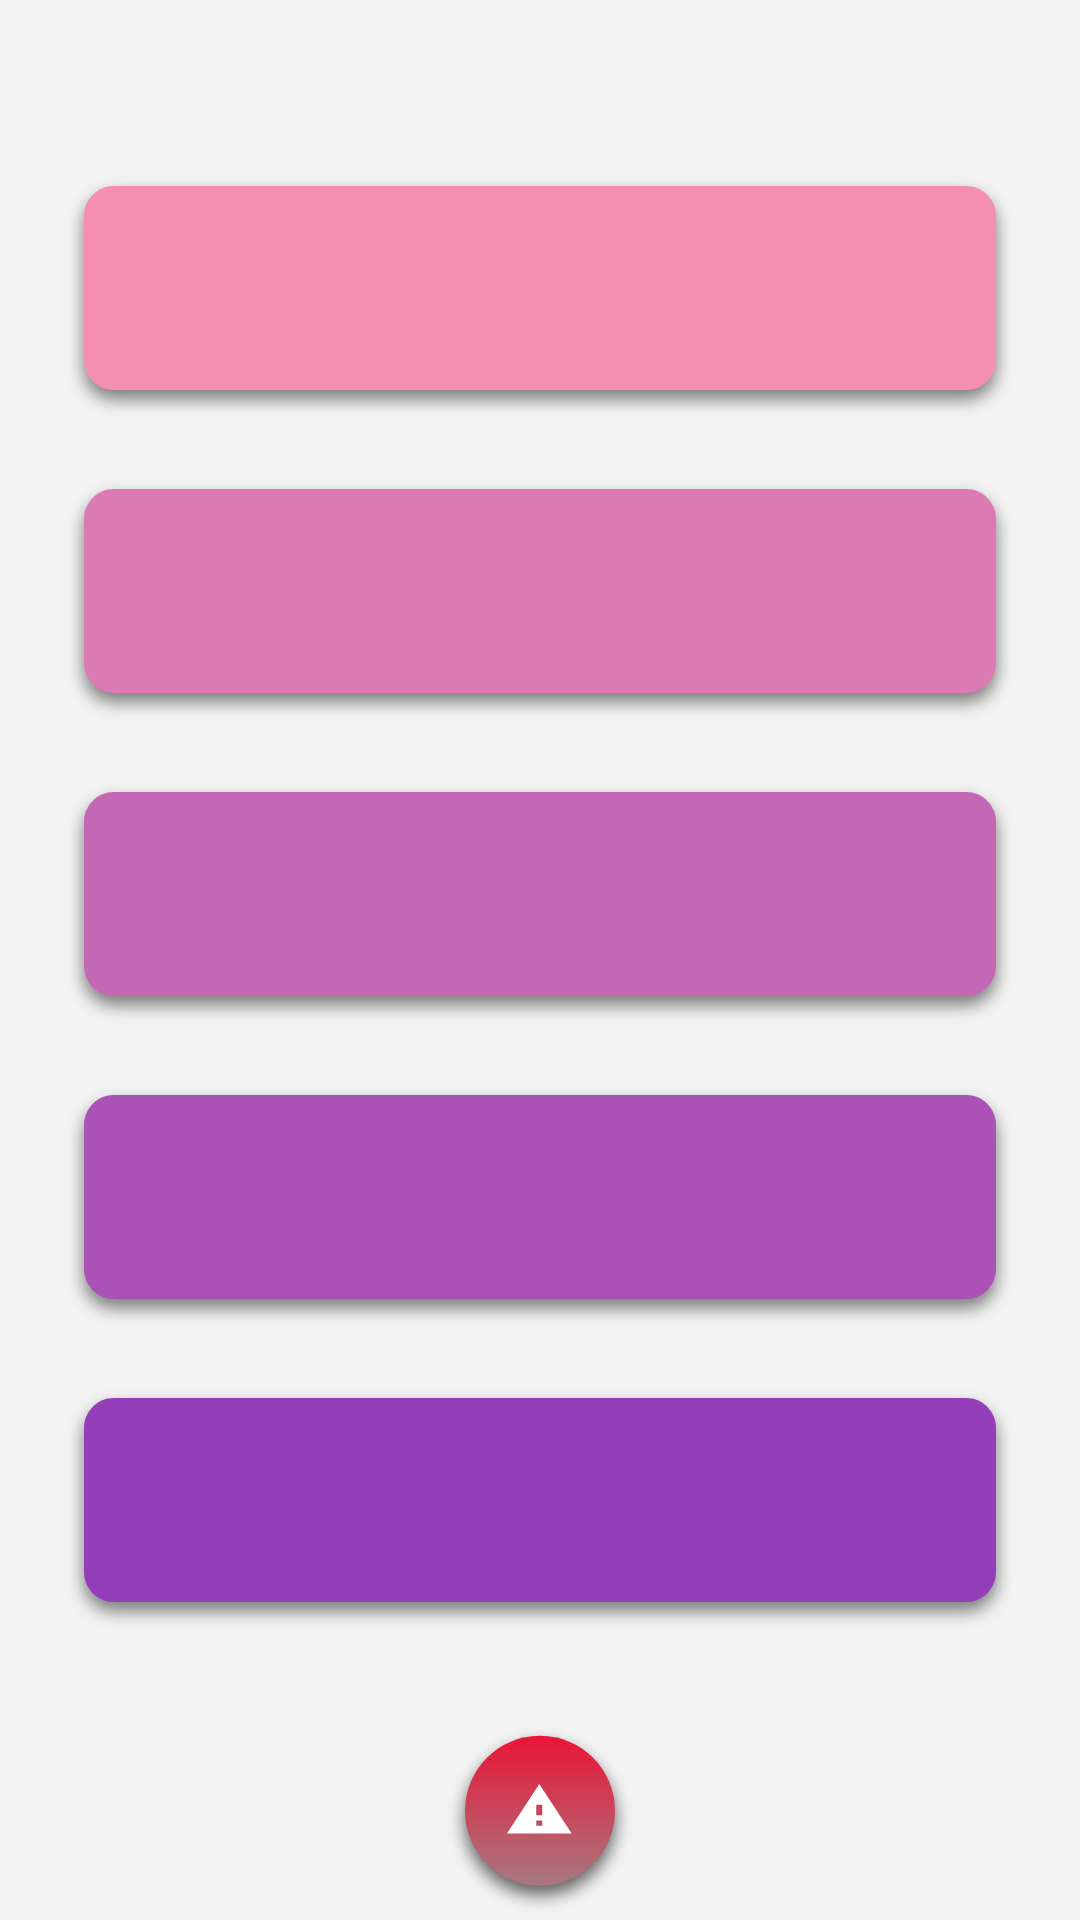

Android layout source for this screen:
<!-- AndroidManifest.xml: application theme AppTheme -->
<!-- res/layout/activity_police.xml -->
<?xml version="1.0" encoding="utf-8"?>
<androidx.constraintlayout.widget.ConstraintLayout xmlns:android="http://schemas.android.com/apk/res/android"
    xmlns:app="http://schemas.android.com/apk/res-auto"
    xmlns:tools="http://schemas.android.com/tools"
    android:layout_width="match_parent"
    android:layout_height="match_parent"
    tools:context=".PoliceActivity">

    <ImageView
        android:layout_width="match_parent"
        android:layout_height="match_parent"
        android:src="@drawable/ui1"/>

</androidx.constraintlayout.widget.ConstraintLayout>
<!-- resources referenced by this layout -->
<resources>
  <!-- drawable ui1: png bitmap (drawable, 139867 bytes) -->
  <style name="AppTheme" parent="Theme.AppCompat.Light.NoActionBar">
          
          <item name="colorPrimary">@color/colorPrimary</item>
          <item name="colorPrimaryDark">@color/colorPrimaryDark</item>
          <item name="colorAccent">@color/colorAccent</item>
          <item name="searchViewStyle">@style/AppTheme.SearchViewStyleAfterV21</item>
      </style>
  <color name="colorPrimary">#59031B</color>
  <color name="colorPrimaryDark">#59031B</color>
  <color name="colorAccent">#03DAC5</color>
  <style name="AppTheme.SearchViewStyleAfterV21" parent="Widget.AppCompat.SearchView">
          <item name="closeIcon">@android:color/transparent</item>
      </style>
</resources>
